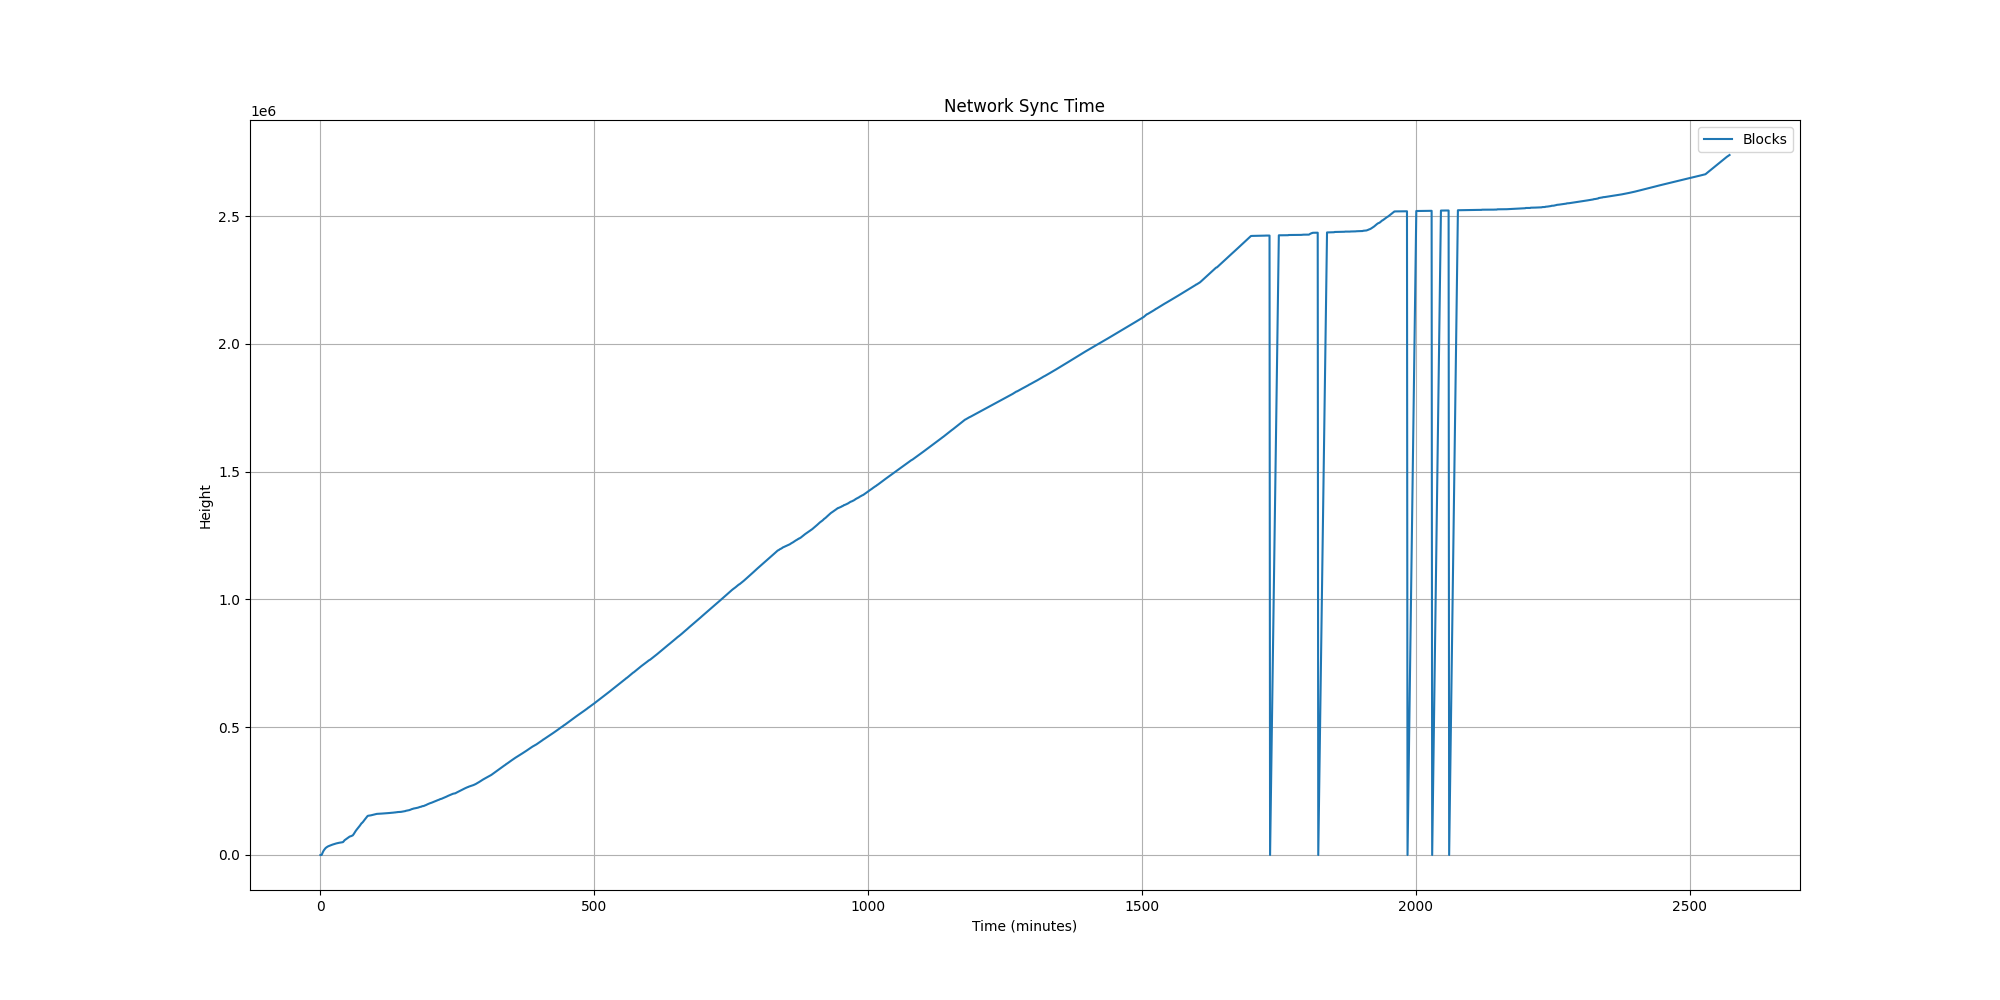

Values plotted in this chart, from the file beside it:
Minutes, Blocks, Memory(GB), CPU(%), MachineLoadAvg(1min), BlockchainSize(GB), BlocksAdded, Peers, Rescan(Height), BootstrapDownload(%), BuildingWitnessCache
0, , 0.02, 100, 0.24, 0.963, , , , , 
1, 0, 1.27, 0, 0.28, 0.979, 0, 2, , , 
2, 16, 1.27, 1, 0.10, 0.980, 16, 3, , , 
3, 3905, 1.31, 83, 0.57, 0.982, 3889, 4, , , 
4, 9443, 1.37, 75, 0.81, 0.999, 5538, 4, , , 
5, 13771, 1.46, 108, 0.86, 1.002, 4328, 4, , , 
6, 17873, 1.51, 79, 0.94, 1.019, 4102, 5, , , 
7, 20694, 1.55, 107, 1.12, 1.036, 2821, 6, , , 
8, 23501, 1.59, 92, 0.89, 1.038, 2807, 6, , , 
9, 26199, 1.63, 3, 0.71, 1.055, 2698, 7, , , 
10, 28287, 1.69, 84, 0.83, 1.055, 2088, 8, , , 
11, 29566, 1.75, 0, 0.71, 1.056, 1279, 8, , , 
12, 31334, 1.82, 87, 0.91, 1.073, 1768, 10, , , 
13, 32813, 1.9, 71, 0.99, 1.074, 1479, 11, , , 
14, 33947, 1.97, 79, 1.06, 1.074, 1134, 11, , , 
15, 34918, 2.05, 80, 0.90, 1.074, 971, 10, , , 
16, 35557, 2.72, 50, 0.81, 1.691, 639, 10, , , 
17, 36475, 2.84, 67, 0.81, 1.691, 918, 10, , , 
18, 37383, 2.91, 60, 0.77, 1.707, 908, 10, , , 
19, 38311, 2.98, 72, 0.82, 1.708, 928, 10, , , 
20, 39106, 3.03, 76, 0.60, 1.709, 795, 10, , , 
21, 39897, 3.07, 81, 0.77, 1.709, 791, 10, , , 
22, 40662, 3.08, 70, 0.88, 1.725, 765, 10, , , 
23, 41380, 3.26, 60, 0.73, 1.725, 718, 12, , , 
24, 42119, 3.26, 71, 0.70, 1.726, 739, 12, , , 
25, 42829, 3.26, 86, 0.73, 1.726, 710, 12, , , 
26, 43492, 3.26, 38, 0.70, 1.726, 663, 12, , , 
27, 44090, 3.26, 68, 0.79, 1.743, 598, 12, , , 
28, 44747, 3.26, 42, 0.64, 1.743, 657, 13, , , 
29, 45342, 3.26, 56, 0.77, 1.744, 595, 13, , , 
30, 45896, 3.26, 66, 0.72, 1.744, 554, 13, , , 
31, 46378, 3.3, 112, 1.26, 2.548, 482, 13, , , 
32, 46866, 2.81, 116, 1.89, 2.272, 488, 13, , , 
33, 47306, 2.98, 62, 1.40, 2.265, 440, 13, , , 
34, 47768, 3.07, 77, 1.20, 2.270, 462, 13, , , 
35, 48168, 3.15, 61, 1.18, 2.280, 400, 13, , , 
36, 48536, 3.23, 59, 0.74, 2.280, 368, 13, , , 
37, 48903, 3.29, 63, 0.50, 2.280, 367, 13, , , 
38, 49271, 3.34, 76, 0.62, 2.280, 368, 14, , , 
39, 49616, 3.39, 77, 0.62, 2.279, 345, 14, , , 
40, 49956, 3.44, 84, 0.65, 2.280, 340, 14, , , 
41, 50281, 3.48, 89, 0.63, 2.280, 325, 14, , , 
42, 52345, 3.51, 106, 0.82, 2.297, 2064, 14, , , 
43, 55335, 3.55, 107, 1.00, 2.314, 2990, 13, , , 
44, 57693, 3.58, 77, 1.22, 2.316, 2358, 14, , , 
45, 59271, 3.61, 73, 1.06, 2.332, 1578, 14, , , 
46, 60510, 4.91, 129, 1.54, 3.717, 1239, 14, , , 
47, 62408, 3.59, 98, 2.09, 3.030, 1898, 14, , , 
48, 64183, 3.66, 98, 1.70, 3.031, 1775, 14, , , 
49, 65525, 3.78, 95, 1.14, 3.047, 1342, 14, , , 
50, 67252, 3.87, 101, 1.16, 3.048, 1727, 15, , , 
51, 68843, 3.94, 100, 1.26, 3.065, 1591, 15, , , 
52, 70334, 4.01, 90, 1.02, 3.066, 1491, 15, , , 
53, 71582, 4.07, 79, 1.09, 3.066, 1248, 15, , , 
54, 72650, 4.11, 91, 1.05, 3.083, 1068, 15, , , 
55, 73179, 4.16, 92, 0.93, 3.083, 529, 15, , , 
56, 73904, 4.19, 98, 1.30, 3.083, 725, 15, , , 
57, 74926, 4.18, 77, 1.09, 3.083, 1022, 15, , , 
58, 75572, 4.15, 89, 1.09, 3.098, 646, 16, , , 
59, 76792, 4.14, 85, 1.04, 3.101, 1220, 15, , , 
... 2,271 more rows
